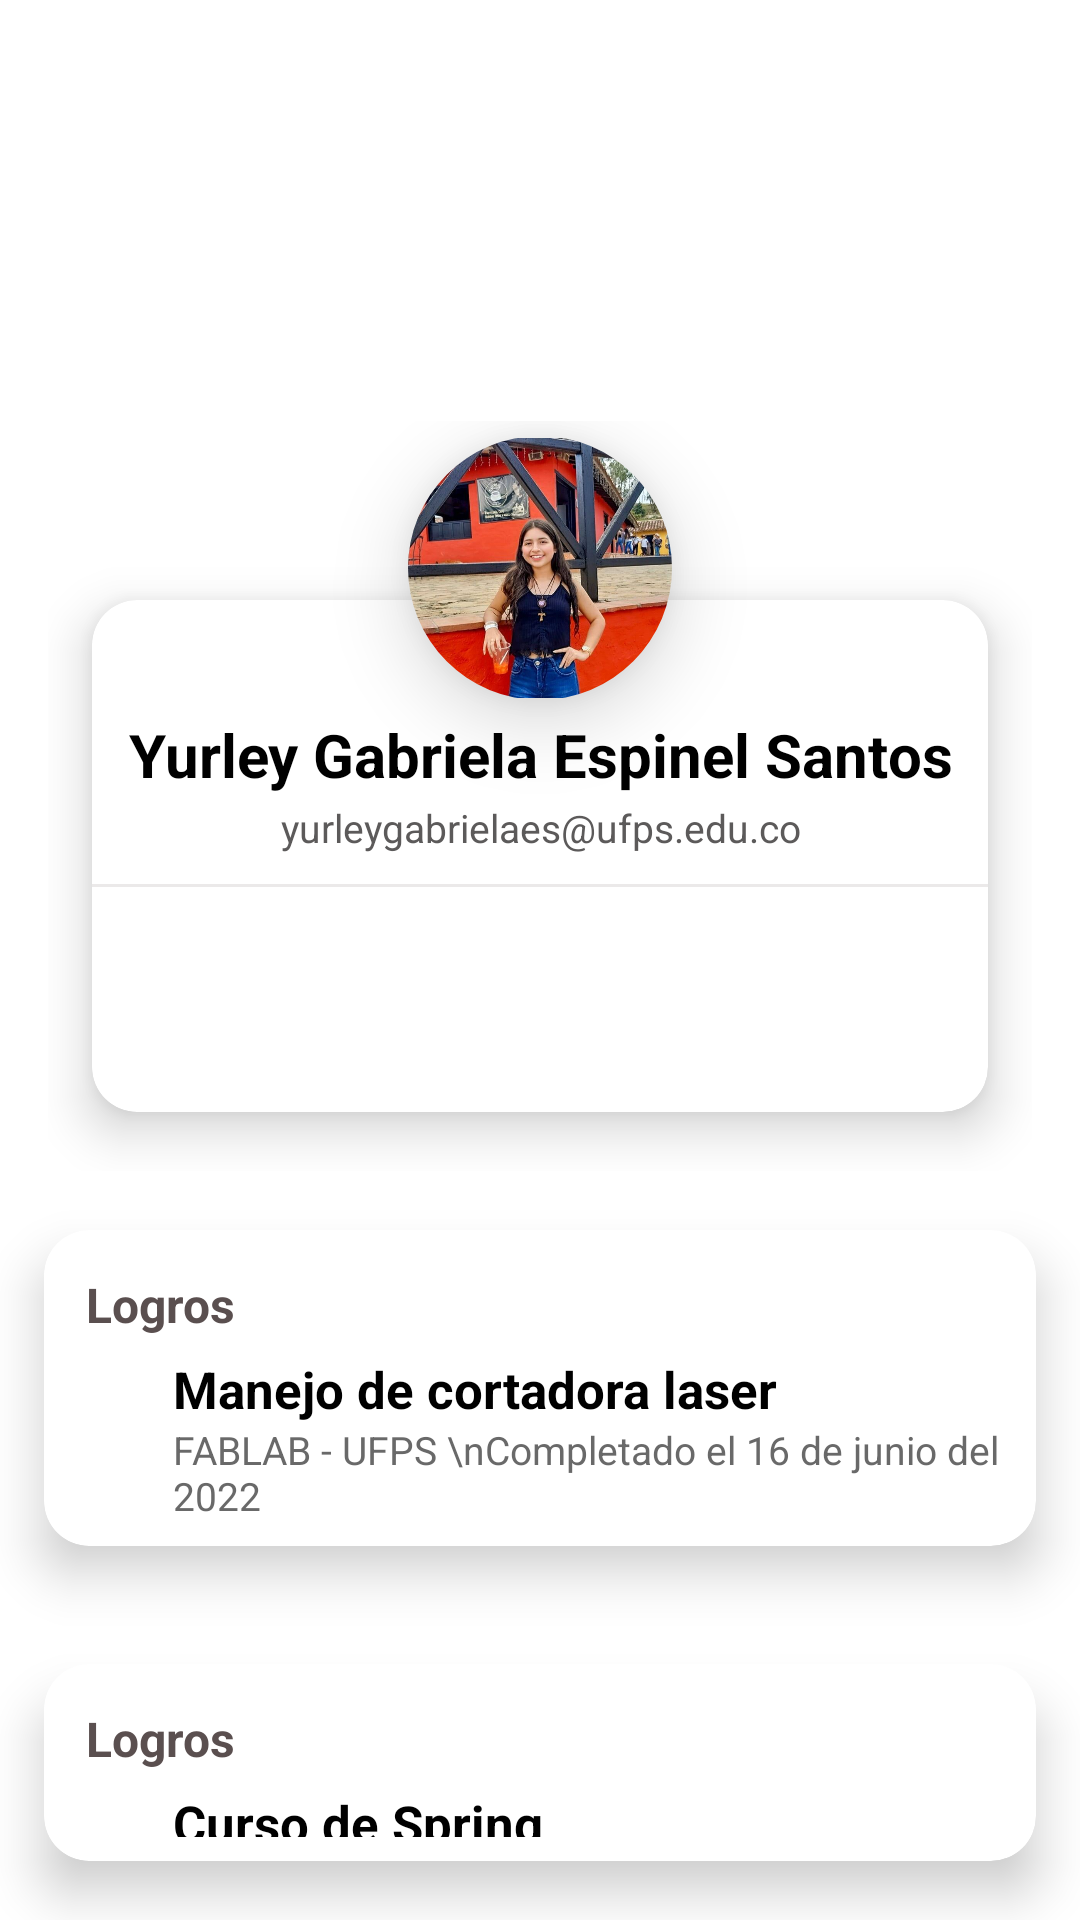

Android layout source for this screen:
<!-- AndroidManifest.xml: application theme Theme.Laboratorio -->
<!-- res/layout/fragment_miperfil.xml -->
<?xml version="1.0" encoding="utf-8"?>
<LinearLayout xmlns:android="http://schemas.android.com/apk/res/android"
    xmlns:tools="http://schemas.android.com/tools"
    android:layout_width="match_parent"
    android:layout_height="match_parent"
    tools:context=".fragments.MiperfilFragment"
    android:orientation="vertical"
    android:layout_gravity="center"
    android:background="@drawable/background01">

    
    <LinearLayout
        android:orientation="vertical"
        android:layout_width="match_parent"
        android:layout_height="wrap_content"/>
        <LinearLayout
            android:padding="8dp"
            android:orientation="horizontal"
            android:layout_width="match_parent"
            android:layout_height="?attr/actionBarSize">

        </LinearLayout>
        <LinearLayout
            android:orientation="vertical"
            android:layout_width="match_parent"
            android:layout_height="wrap_content">
            <TextView
                android:text="Mi"
                android:textStyle="normal"
                android:textColor="@color/white"
                android:textSize="30sp"
                android:layout_marginStart="15dp"
                android:layout_width="match_parent"
                android:layout_height="wrap_content"/>
            <TextView
                android:text="Perfil"
                android:textStyle="bold"
                android:textColor="@color/white"
                android:textSize="33sp"
                android:layout_marginStart="15dp"
                android:layout_width="match_parent"
                android:layout_height="wrap_content"/>


        </LinearLayout>
    <include
        android:layout_width="match_parent"
        android:layout_height="wrap_content"
        android:layout_gravity="center"
        layout="@layout/item_image"
        android:layout_marginLeft="16dp"
        android:layout_marginRight="16dp" />


    <include
        android:layout_width="match_parent"
        android:layout_height="wrap_content"
        android:layout_gravity="center"
        layout="@layout/item_add" />

    <include
        layout="@layout/item_email"
        android:layout_width="match_parent"
        android:layout_height="wrap_content"
        android:layout_gravity="center" />

    <include
        layout="@layout/item_info"
        android:layout_width="match_parent"
        android:layout_height="wrap_content"
        android:layout_gravity="center" />


</LinearLayout>
<!-- res/layout/item_image.xml (included above) -->
<?xml version="1.0" encoding="utf-8"?>
<RelativeLayout xmlns:android="http://schemas.android.com/apk/res/android"
    android:layout_width="match_parent"
    android:layout_height="wrap_content"
    xmlns:app="http://schemas.android.com/apk/res-auto"
    xmlns:card_view="http://schemas.android.com/tools"
    android:layout_centerInParent="true"
    android:gravity="center">
    <RelativeLayout
        android:layout_centerInParent="true"
        android:layout_width="match_parent"
        android:layout_height="250dp">
        <androidx.cardview.widget.CardView
            app:cardCornerRadius="15dp"
            android:layout_marginTop="40dp"
            app:cardElevation="10dp"
            app:cardUseCompatPadding="true"
            card_view:cardCornerRAdius="5dp"
            android:layout_width="match_parent"
            android:layout_height="240dp">
            <LinearLayout
                android:orientation="vertical"
                android:layout_marginTop="23dp"
                android:layout_width="match_parent"
                android:layout_height="match_parent">
                <TextView
                    android:layout_marginTop="15dp"
                    android:text="Yurley Gabriela Espinel Santos"
                    android:textSize="20sp"
                    android:textStyle="bold"
                    android:gravity="center"
                    android:textColor="@color/black"
                    android:layout_width="match_parent"
                    android:layout_height="wrap_content"/>
                <TextView
                    android:layout_marginTop="2dp"
                    android:text="yurleygabrielaes@ufps.edu.co"
                    android:textSize="13sp"
                    android:textStyle="normal"
                    android:layout_marginBottom="10dp"
                    android:gravity="center"
                    android:textColor="#5C5A5A"
                    android:layout_width="match_parent"
                    android:layout_height="wrap_content"/>
                <View
                    android:background="#79D6D1D1"
                    android:layout_width="match_parent"
                    android:layout_height="1dp"/>

            </LinearLayout>


        </androidx.cardview.widget.CardView>


    </RelativeLayout>
    <com.google.android.material.imageview.ShapeableImageView
        android:src="@drawable/slider"
        app:shapeAppearanceOverlay="@style/Circular"
        android:elevation="15dp"
        android:padding="5dp"
        android:layout_centerHorizontal="true"
        android:layout_width="98dp"
        android:layout_height="98dp"/>
</RelativeLayout>
<!-- res/layout/item_add.xml (included above) -->
<?xml version="1.0" encoding="utf-8"?>
<androidx.cardview.widget.CardView
    xmlns:android="http://schemas.android.com/apk/res/android"
    android:layout_width="match_parent"
    android:layout_height="match_parent"
    xmlns:app="http://schemas.android.com/apk/res-auto"
    xmlns:card_view="http://schemas.android.com/tools"
    app:cardCornerRadius="15dp"
    app:cardElevation="10dp"
    app:cardUseCompatPadding="true"
    card_view:cardCornerRAdius="5dp">
    <LinearLayout
        android:orientation="vertical"
        android:padding="8dp"
        android:layout_width="match_parent"
        android:layout_height="wrap_content">
        <RelativeLayout
            android:layout_width="match_parent"
            android:layout_height="wrap_content">
            <LinearLayout
                android:orientation="horizontal"
                android:padding="1dp"
                android:gravity="center"
                android:layout_alignParentStart="true"
                android:layout_width="wrap_content"
                android:layout_height="wrap_content">
                <TextView
                    android:text="Logros"
                    android:textSize="16sp"
                    android:layout_margin="5dp"
                    android:textStyle="bold|normal"
                    android:textColor="#F8554A4A"
                    android:layout_width="wrap_content"
                    android:layout_height="wrap_content"/>
            </LinearLayout>


        </RelativeLayout>
        <LinearLayout
            android:orientation="horizontal"
            android:layout_width="match_parent"
            android:layout_height="wrap_content">
            <ImageView
                app:tint="@color/black"
                android:padding="2dp"
                android:layout_marginStart="10dp"
                android:src="@drawable/certificado"
                android:layout_width="25dp"
                android:layout_height="25dp"/>
            <LinearLayout
                android:orientation="vertical"
                android:layout_width="match_parent"
                android:layout_height="wrap_content">
                <TextView
                    android:text="Manejo de cortadora laser"
                    android:textSize="17sp"
                    android:textColor="@color/black"
                    android:textStyle="bold"
                    android:gravity="center"
                    android:layout_width="wrap_content"
                    android:layout_height="wrap_content"/>
                <TextView
                    android:text="FABLAB - UFPS \nCompletado el 16 de junio del 2022"
                    android:textSize="13sp"
                    android:textColor="#ED5E5E5E"
                    android:textStyle="normal"
                    android:textAlignment="textStart"
                    android:layout_width="wrap_content"
                    android:layout_height="wrap_content"
                    card_view:ignore="RtlCompat" />


            </LinearLayout>



        </LinearLayout>



    </LinearLayout>
</androidx.cardview.widget.CardView>
<!-- res/layout/item_email.xml (included above) -->
<?xml version="1.0" encoding="utf-8"?>
<androidx.cardview.widget.CardView
    xmlns:android="http://schemas.android.com/apk/res/android"
    android:layout_width="match_parent"
    android:layout_height="match_parent"
    xmlns:app="http://schemas.android.com/apk/res-auto"
    xmlns:card_view="http://schemas.android.com/tools"
    app:cardCornerRadius="15dp"
    app:cardElevation="10dp"
    app:cardUseCompatPadding="true"
    card_view:cardCornerRAdius="5dp">
    <LinearLayout
        android:orientation="vertical"
        android:padding="8dp"
        android:layout_width="match_parent"
        android:layout_height="wrap_content">
        <RelativeLayout
            android:layout_width="match_parent"
            android:layout_height="wrap_content">
            <LinearLayout
                android:orientation="horizontal"
                android:padding="1dp"
                android:gravity="center"
                android:layout_alignParentStart="true"
                android:layout_width="wrap_content"
                android:layout_height="wrap_content">
                <TextView
                    android:text="Logros"
                    android:textSize="16sp"
                    android:layout_margin="5dp"
                    android:textStyle="bold|normal"
                    android:textColor="#F8554A4A"
                    android:layout_width="wrap_content"
                    android:layout_height="wrap_content"/>
            </LinearLayout>


        </RelativeLayout>
        <LinearLayout
            android:orientation="horizontal"
            android:layout_width="match_parent"
            android:layout_height="wrap_content">
            <ImageView
                app:tint="@color/black"
                android:padding="2dp"
                android:layout_marginStart="10dp"
                android:src="@drawable/certificado"
                android:layout_width="25dp"
                android:layout_height="25dp"/>
            <LinearLayout
                android:orientation="vertical"
                android:layout_width="match_parent"
                android:layout_height="wrap_content">
                <TextView
                    android:text="Curso de Spring"
                    android:textSize="17sp"
                    android:textColor="@color/black"
                    android:textStyle="bold"
                    android:gravity="center"
                    android:layout_width="wrap_content"
                    android:layout_height="wrap_content"/>
                <TextView
                    android:text="FABLAB - UFPS \nCompletado el 20 de julio del 2022"
                    android:textSize="13sp"
                    android:textColor="#ED5E5E5E"
                    android:textStyle="normal"
                    android:textAlignment="textStart"
                    android:layout_width="wrap_content"
                    android:layout_height="wrap_content"
                    card_view:ignore="RtlCompat" />


            </LinearLayout>



        </LinearLayout>



    </LinearLayout>
</androidx.cardview.widget.CardView>
<!-- res/layout/item_info.xml (included above) -->
<?xml version="1.0" encoding="utf-8"?>
<androidx.cardview.widget.CardView
    xmlns:android="http://schemas.android.com/apk/res/android"
    android:layout_width="match_parent"
    android:layout_height="match_parent"
    xmlns:app="http://schemas.android.com/apk/res-auto"
    xmlns:card_view="http://schemas.android.com/tools"
    app:cardCornerRadius="15dp"
    app:cardElevation="10dp"
    app:cardUseCompatPadding="true"
    card_view:cardCornerRAdius="5dp">
    <LinearLayout
        android:orientation="vertical"
        android:padding="8dp"
        android:layout_width="match_parent"
        android:layout_height="wrap_content">
        <RelativeLayout
            android:layout_width="match_parent"
            android:layout_height="wrap_content">
            <LinearLayout
                android:orientation="horizontal"
                android:padding="1dp"
                android:gravity="center"
                android:layout_alignParentStart="true"
                android:layout_width="wrap_content"
                android:layout_height="wrap_content">
                <TextView
                    android:text="Logros"
                    android:textSize="16sp"
                    android:layout_margin="5dp"
                    android:textStyle="bold|normal"
                    android:textColor="#F8554A4A"
                    android:layout_width="wrap_content"
                    android:layout_height="wrap_content"/>
            </LinearLayout>


        </RelativeLayout>
        <LinearLayout
            android:orientation="horizontal"
            android:layout_width="match_parent"
            android:layout_height="wrap_content">
            <ImageView
                app:tint="@color/black"
                android:padding="2dp"
                android:layout_marginStart="10dp"
                android:src="@drawable/certificado"
                android:layout_width="25dp"
                android:layout_height="25dp"/>
            <LinearLayout
                android:orientation="vertical"
                android:layout_width="match_parent"
                android:layout_height="wrap_content">
                <TextView
                    android:text="Curso Realidad Aumentada"
                    android:textSize="17sp"
                    android:textColor="@color/black"
                    android:textStyle="bold"
                    android:gravity="center"
                    android:layout_width="wrap_content"
                    android:layout_height="wrap_content"/>
                <TextView
                    android:text="FABLAB - UFPS \nCompletado el 13 de junio del 2022"
                    android:textSize="13sp"
                    android:textColor="#ED5E5E5E"
                    android:textStyle="normal"
                    android:textAlignment="textStart"
                    android:layout_width="wrap_content"
                    android:layout_height="wrap_content"
                    card_view:ignore="RtlCompat" />


            </LinearLayout>



        </LinearLayout>



    </LinearLayout>
</androidx.cardview.widget.CardView>
<!-- resources referenced by this layout -->
<resources>
  <color name="black">#FF000000</color>
  <color name="white">#FFFFFFFF</color>
  <!-- drawable slider: png bitmap (drawable-v24, 71025 bytes) -->
  <style name="Circular">
          <item name="cornerSize">50%</item>
  
      </style>
  <style name="Theme.Laboratorio" parent="Theme.MaterialComponents.DayNight.DarkActionBar">
          
          <item name="colorPrimary">@color/purple_500</item>
          <item name="colorPrimaryVariant">@color/purple_700</item>
          <item name="colorOnPrimary">@color/white</item>
          
          <item name="colorSecondary">@color/teal_200</item>
          <item name="colorSecondaryVariant">@color/teal_700</item>
          <item name="colorOnSecondary">@color/black</item>
          
          <item name="android:statusBarColor" tools:targetApi="l">?attr/colorPrimaryVariant</item>
          
      </style>
  <color name="purple_500">#FF6200EE</color>
  <color name="purple_700">#FF3700B3</color>
  <color name="teal_200">#FF03DAC5</color>
  <color name="teal_700">#FF018786</color>
</resources>
